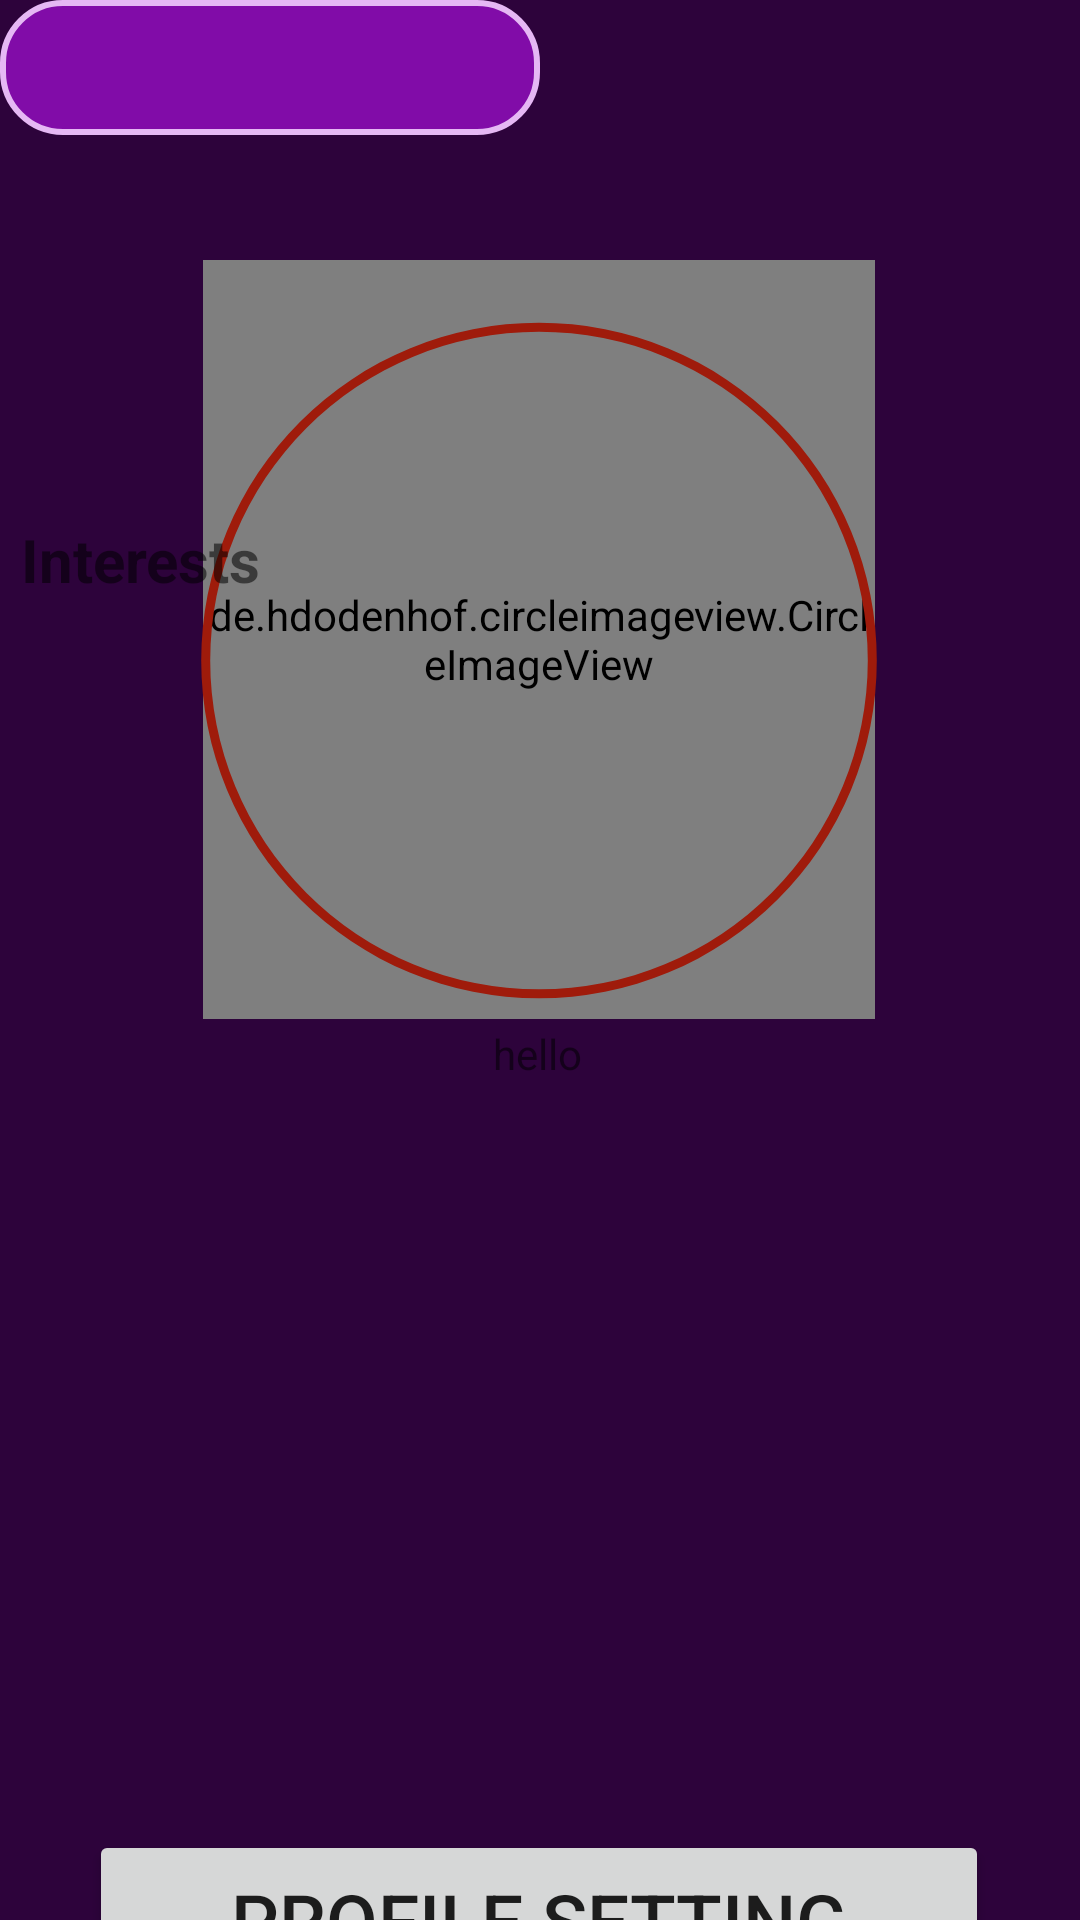

This screen was rendered from an Android layout file. Write that file and the resources it references.
<!-- AndroidManifest.xml: application theme Theme.MovieTracker -->
<!-- res/layout/fragment_profile.xml -->
<?xml version="1.0" encoding="utf-8"?>
<androidx.constraintlayout.widget.ConstraintLayout xmlns:android="http://schemas.android.com/apk/res/android"
    xmlns:app="http://schemas.android.com/apk/res-auto"
    xmlns:tools="http://schemas.android.com/tools"
    android:layout_width="match_parent"
    android:layout_height="match_parent"
    tools:context=".ProfileFragment"
    android:background="@color/primardark">

    <RelativeLayout
        android:id="@+id/relativeLayout"
        android:layout_width="274dp"
        android:layout_height="295dp"
        android:layout_marginTop="75dp"
        app:layout_constraintBottom_toTopOf="@+id/guideline"
        app:layout_constraintEnd_toEndOf="parent"
        app:layout_constraintHorizontal_bias="0.498"
        app:layout_constraintStart_toStartOf="parent"
        app:layout_constraintTop_toTopOf="parent">

        <de.hdodenhof.circleimageview.CircleImageView
            android:id="@+id/imageviewProfile"
            android:layout_width="150dp"
            android:layout_height="150dp"
            android:layout_alignParentStart="true"
            android:layout_alignParentTop="true"
            android:layout_alignParentEnd="true"
            android:layout_alignParentBottom="true"
            android:layout_marginStart="25dp"
            android:layout_marginTop="14dp"
            android:layout_marginEnd="25dp"
            android:layout_marginBottom="28dp"
            android:src="@drawable/avatar_profile" />

        <TextView
            android:id="@+id/textviewProfile"
            android:layout_width="273dp"
            android:layout_height="33dp"
            android:layout_alignParentTop="true"
            android:layout_alignParentBottom="true"
            android:layout_marginTop="262dp"
            android:layout_marginBottom="0dp"
            android:gravity="center"
            android:text="hello" />

        <ProgressBar
            android:id="@+id/progress_bar"
            style="?android:attr/progressBarStyleHorizontal"
            android:layout_width="match_parent"
            android:layout_height="match_parent"
            android:background="@drawable/circular_shape"
            android:indeterminate="false"
            android:progressDrawable="@drawable/circular_progress_bar"
            android:textAlignment="center"
            app:layout_constraintEnd_toEndOf="parent"
            app:layout_constraintHorizontal_bias="0.498"
            app:layout_constraintStart_toStartOf="parent" />

    </RelativeLayout>


    <androidx.constraintlayout.widget.Guideline
        android:id="@+id/guideline"
        android:layout_width="wrap_content"
        android:layout_height="wrap_content"
        android:orientation="horizontal"
        app:layout_constraintGuide_begin="365dp" />

    <TextView
        android:id="@+id/textviewInterest"
        android:layout_width="wrap_content"
        android:layout_height="wrap_content"
        android:layout_marginStart="32dp"
        android:layout_marginTop="28dp"
        android:layout_marginEnd="298dp"
        android:layout_marginBottom="20dp"
        android:text="Interests"
        android:textSize="20sp"
        android:textStyle="bold"
        app:layout_constraintBottom_toTopOf="@+id/textView5"
        app:layout_constraintEnd_toEndOf="parent"
        app:layout_constraintStart_toStartOf="parent"
        app:layout_constraintTop_toTopOf="@+id/guideline" />

    

    <TextView
        android:id="@+id/textView5"
        android:layout_width="180dp"
        android:layout_height="45dp"
        android:background="@drawable/rounded_corner_view"
        tools:layout_editor_absoluteX="32dp"
        tools:layout_editor_absoluteY="440dp" />

    <androidx.constraintlayout.widget.Guideline
        android:id="@+id/guideline2"
        android:layout_width="wrap_content"
        android:layout_height="wrap_content"
        android:orientation="horizontal"
        app:layout_constraintGuide_begin="640dp" />

    <Button
        android:id="@+id/profileSettingButton"
        android:layout_width="300dp"
        android:layout_height="60dp"
        android:layout_marginTop="16dp"
        android:layout_marginBottom="16dp"
        android:text="Profile Setting"
        android:textSize="25sp"
        app:layout_constraintBottom_toBottomOf="parent"
        app:layout_constraintEnd_toEndOf="parent"
        app:layout_constraintHorizontal_bias="0.495"
        app:layout_constraintStart_toStartOf="parent"
        app:layout_constraintTop_toTopOf="@+id/guideline2"
        app:layout_constraintVertical_bias="1.0" />


</androidx.constraintlayout.widget.ConstraintLayout>
<!-- resources referenced by this layout -->
<resources>
  <color name="primardark">#2D033B</color>
  <!-- drawable circular_progress_bar (drawable) -->
  <?xml version="1.0" encoding="utf-8"?>
  <rotate
      xmlns:android="http://schemas.android.com/apk/res/android"
      android:fromDegrees="270"
      android:toDegrees="270">
  
      
      <shape
          android:innerRadiusRatio="2.5"
          android:shape="ring"
          android:thickness="8dp"
          android:useLevel="true">
          <gradient
              android:angle="0"
              android:endColor="#f8361f"
              android:startColor="#000000"
              android:type="sweep"
              android:useLevel="false" />
      </shape>
  
  </rotate>
  <!-- drawable circular_shape (drawable) -->
  <?xml version="1.0" encoding="utf-8"?>
  <shape
      xmlns:android="http://schemas.android.com/apk/res/android"
      android:innerRadiusRatio="2.5"
      android:shape="ring"
      android:thickness="3dp"
      android:useLevel="false">
      <solid android:color="#9f1b0b" />
  </shape>
  <!-- drawable rounded_corner_view (drawable) -->
  <?xml version="1.0" encoding="utf-8"?>
  <shape
      xmlns:android="http://schemas.android.com/apk/res/android"
      android:shape="rectangle">
  
      <corners android:radius="20dp" />
  
      
      <stroke android:width="2dp" android:color="@color/backgroundlight" />
  
      
      <solid android:color="@color/primary" />
  
  </shape>
  <style name="Theme.MovieTracker" parent="Theme.MaterialComponents.DayNight.NoActionBar">
          
          <item name="colorPrimary">@color/primary</item>
          <item name="colorPrimaryVariant">@color/primardark</item>
          <item name="colorOnPrimary">@color/white</item>
          
          <item name="colorSecondary">@color/background</item>
          <item name="colorSecondaryVariant">@color/backgroundlight</item>
          <item name="colorOnSecondary">@color/black</item>
          
          <item name="android:statusBarColor">?attr/colorPrimaryVariant</item>
          
      </style>
  <color name="backgroundlight">#e5b8f4</color>
  <color name="primary">#810CA8</color>
  <color name="white">#FFFFFFFF</color>
  <color name="background">#CE6CED</color>
  <color name="black">#FF000000</color>
</resources>
